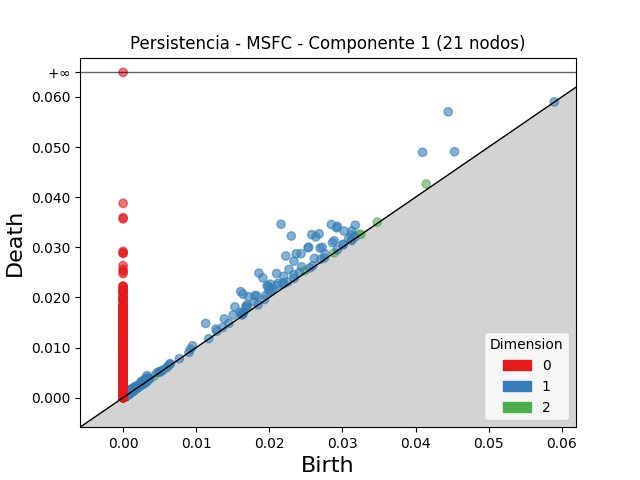

The data file committed next to this chart (first rows):
dimension, birth, death
2, 0.04145, 0.04262
2, 0.02486, 0.02532
2, 0.03228, 0.03258
2, 0.03124, 0.03151
2, 0.001273, 0.001534
2, 0.03476, 0.035
2, 0.001025, 0.001242
2, 0.001145, 0.001332
2, 0.003037, 0.003209
2, 0.001009, 0.001131
2, 0.001022, 0.00114
2, 0.0009667, 0.001082
2, 0.001179, 0.001291
2, 0.001191, 0.0013
2, 0.0009994, 0.001103
2, 0.00103, 0.001133
2, 0.0007137, 0.000816
2, 0.00318, 0.003278
2, 0.001224, 0.001321
2, 0.001069, 0.001165
2, 0.0009696, 0.001064
2, 0.00158, 0.001673
2, 0.0006328, 0.0007249
2, 0.001092, 0.00118
2, 0.0009675, 0.001048
2, 0.0009563, 0.001035
2, 0.0006297, 0.0007087
2, 0.0008915, 0.0009683
2, 0.001196, 0.001272
2, 0.001117, 0.001192
2, 0.0008703, 0.0009437
2, 0.0006863, 0.0007591
2, 0.0008119, 0.0008844
2, 0.0009496, 0.001022
2, 0.0008245, 0.0008956
2, 0.0004788, 0.0005489
2, 0.0009633, 0.001032
2, 0.0006065, 0.0006749
2, 0.0009819, 0.00105
2, 0.0009378, 0.001005
2, 0.001185, 0.001252
2, 0.0007115, 0.0007774
2, 0.001034, 0.001099
2, 0.0009732, 0.001037
2, 0.0005332, 0.0005962
2, 0.0004438, 0.0005045
2, 0.001026, 0.001085
2, 0.004219, 0.004279
2, 0.0005186, 0.0005773
2, 0.001021, 0.001079
2, 0.001124, 0.001181
2, 0.0008639, 0.000921
2, 0.0009927, 0.00105
2, 0.0008604, 0.0009173
2, 0.0005673, 0.0006238
2, 0.0004816, 0.0005378
2, 0.001027, 0.001082
2, 0.0009815, 0.001035
2, 0.0006866, 0.0007401
2, 0.0009668, 0.00102
... 9,001 more rows
